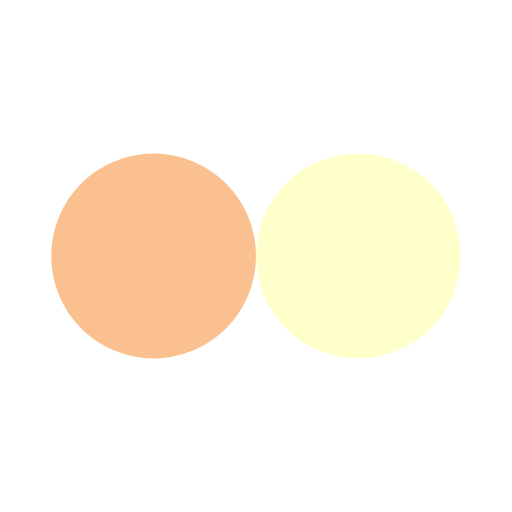
t = 0.00 s
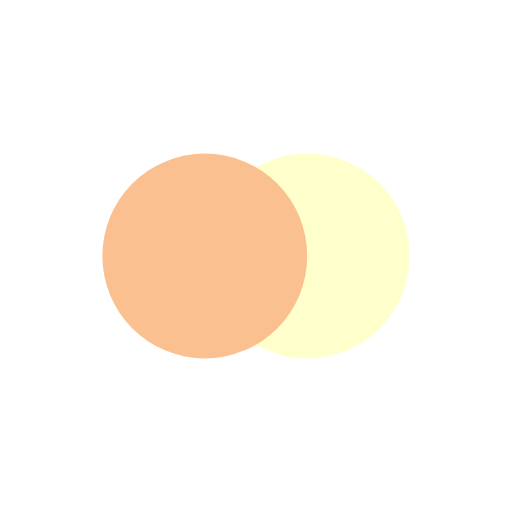
t = 0.13 s
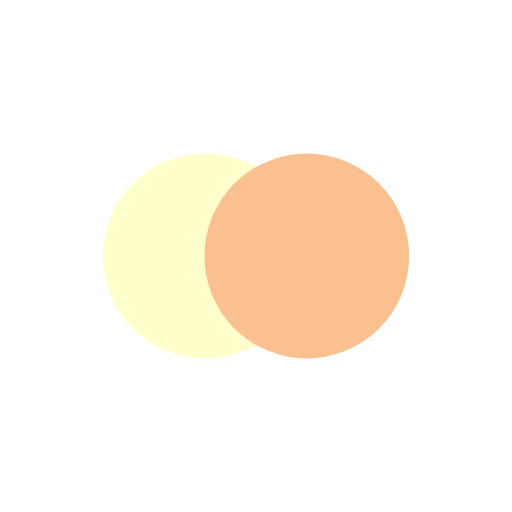
t = 0.37 s
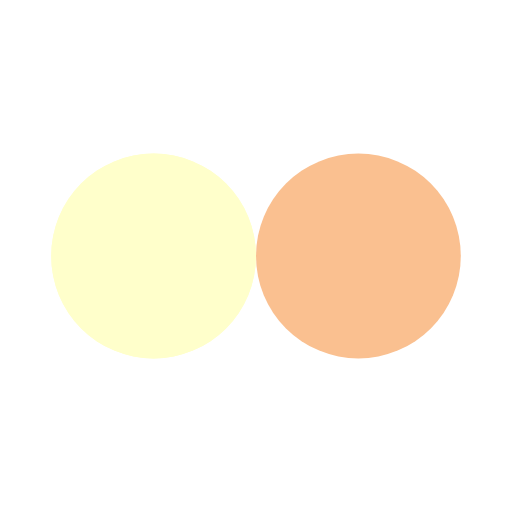
t = 0.50 s
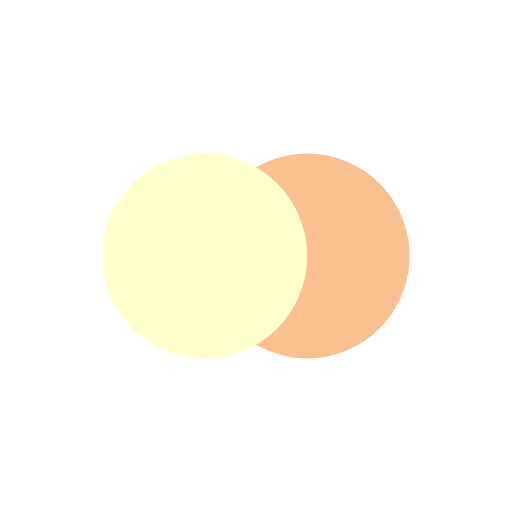
t = 0.63 s
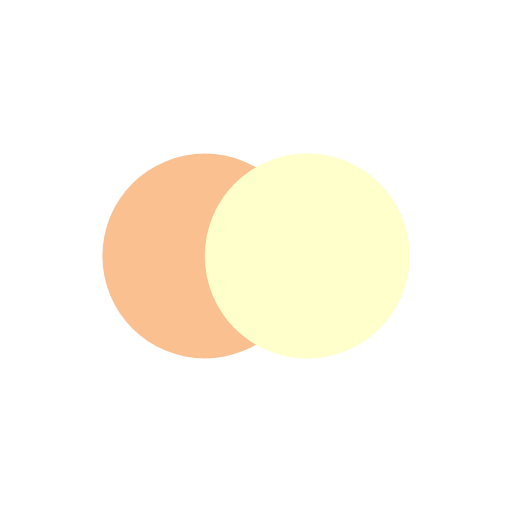
t = 0.88 s

The animated SVG that drew these frames (rendered in a browser with its animation timeline set to each time). Animation: 4 SMIL elements (animate=4); one cycle of 1.00 s, repeats indefinitely.

<svg width="200px"  height="200px"  xmlns="http://www.w3.org/2000/svg" viewBox="0 0 100 100" preserveAspectRatio="xMidYMid" class="lds-flickr" style="background: none;"><circle ng-attr-cx="{{config.cx1}}" cy="50" ng-attr-fill="{{config.c1}}" ng-attr-r="{{config.radius}}" cx="63.3583" fill="#ffffcb" r="20"><animate attributeName="cx" calcMode="linear" values="30;70;30" keyTimes="0;0.5;1" dur="1" begin="-0.5s" repeatCount="indefinite"></animate></circle><circle ng-attr-cx="{{config.cx2}}" cy="50" ng-attr-fill="{{config.c2}}" ng-attr-r="{{config.radius}}" cx="36.6417" fill="#fac090" r="20"><animate attributeName="cx" calcMode="linear" values="30;70;30" keyTimes="0;0.5;1" dur="1" begin="0s" repeatCount="indefinite"></animate></circle><circle ng-attr-cx="{{config.cx1}}" cy="50" ng-attr-fill="{{config.c1}}" ng-attr-r="{{config.radius}}" cx="63.3583" fill="#ffffcb" r="20"><animate attributeName="cx" calcMode="linear" values="30;70;30" keyTimes="0;0.5;1" dur="1" begin="-0.5s" repeatCount="indefinite"></animate><animate attributeName="fill-opacity" values="0;0;1;1" calcMode="discrete" keyTimes="0;0.499;0.5;1" ng-attr-dur="{{config.speed}}s" repeatCount="indefinite" dur="1s"></animate></circle></svg>
